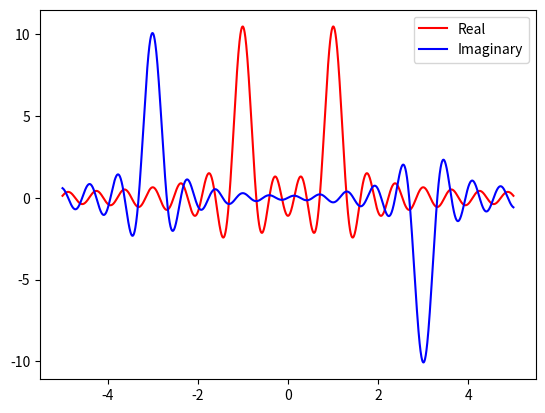

The script that saved this image:
import numpy as np
import matplotlib.pyplot as plt
from math import cos, sin


def ft(x, y):
    M = 1000  # 傅里叶级数个数
    wm = 5  # (pi)
    N = len(x)
    t2 = x[-1]-x[0]
    y1 = [0]*(2*M+1)
    y2 = [0]*(2*M+1)
    lk = range(-M, M+1)
    w0 = wm/M
    for k in lk:
        for i in range(N):
            y1[k+M] -= y[i]*sin(k*x[i]*w0)*t2/N
            y2[k+M] += y[i]*cos(k*x[i]*w0)*t2/N
    lx = np.linspace(-wm, wm, 2*M+1)
    plt.plot(lx, y2, color='r', label='Real')
    plt.plot(lx, y1, color='b', label='Imaginary')
    plt.legend(loc='best')
    plt.show()


t = 10
N = 1000
x = np.linspace(-t, t, N+1)
y = np.piecewise(x, [x < 0, x >= 0], [0, lambda x: np.exp(-x)])
y1 = np.cos(x)+np.sin(3*x)
ft(x, y1)
